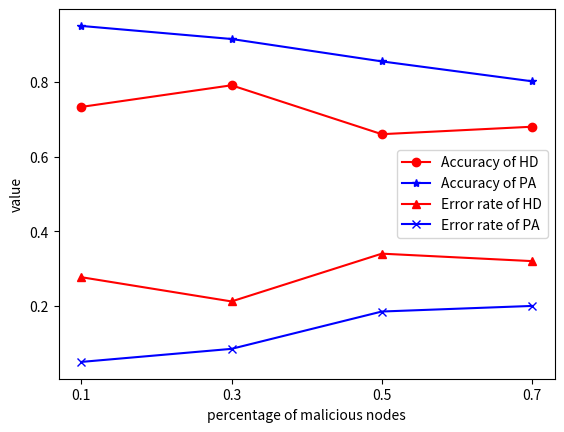

Python code for this plot:
import numpy as np
import matplotlib as mpl
import matplotlib.pyplot as plt

#x = np.linspace(0, 2, 100)
x1 = [0.1,0.3,0.5,0.7]
y1=[0.733,0.791,0.66,0.68]
y2=[0.95,0.915,0.855,0.801667]
y3=[0.277,0.212,0.34,0.32]
y4=[0.05,0.085,0.185,0.20]
plt.plot(x1, y1, marker='o',color="red", label='Accuracy of HD')
plt.plot(x1, y2, marker='*',color="blue",label='Accuracy of PA')
plt.plot(x1, y3, marker='^',color="red",label='Error rate of HD')
plt.plot(x1, y4, marker='x',color="blue",label='Error rate of PA')
plt.xticks(x1)
plt.xlabel('percentage of malicious nodes')
plt.ylabel('value')

#plt.title("Simple Plot")

plt.legend()

plt.show()
plt.savefig("1Draw.png")
